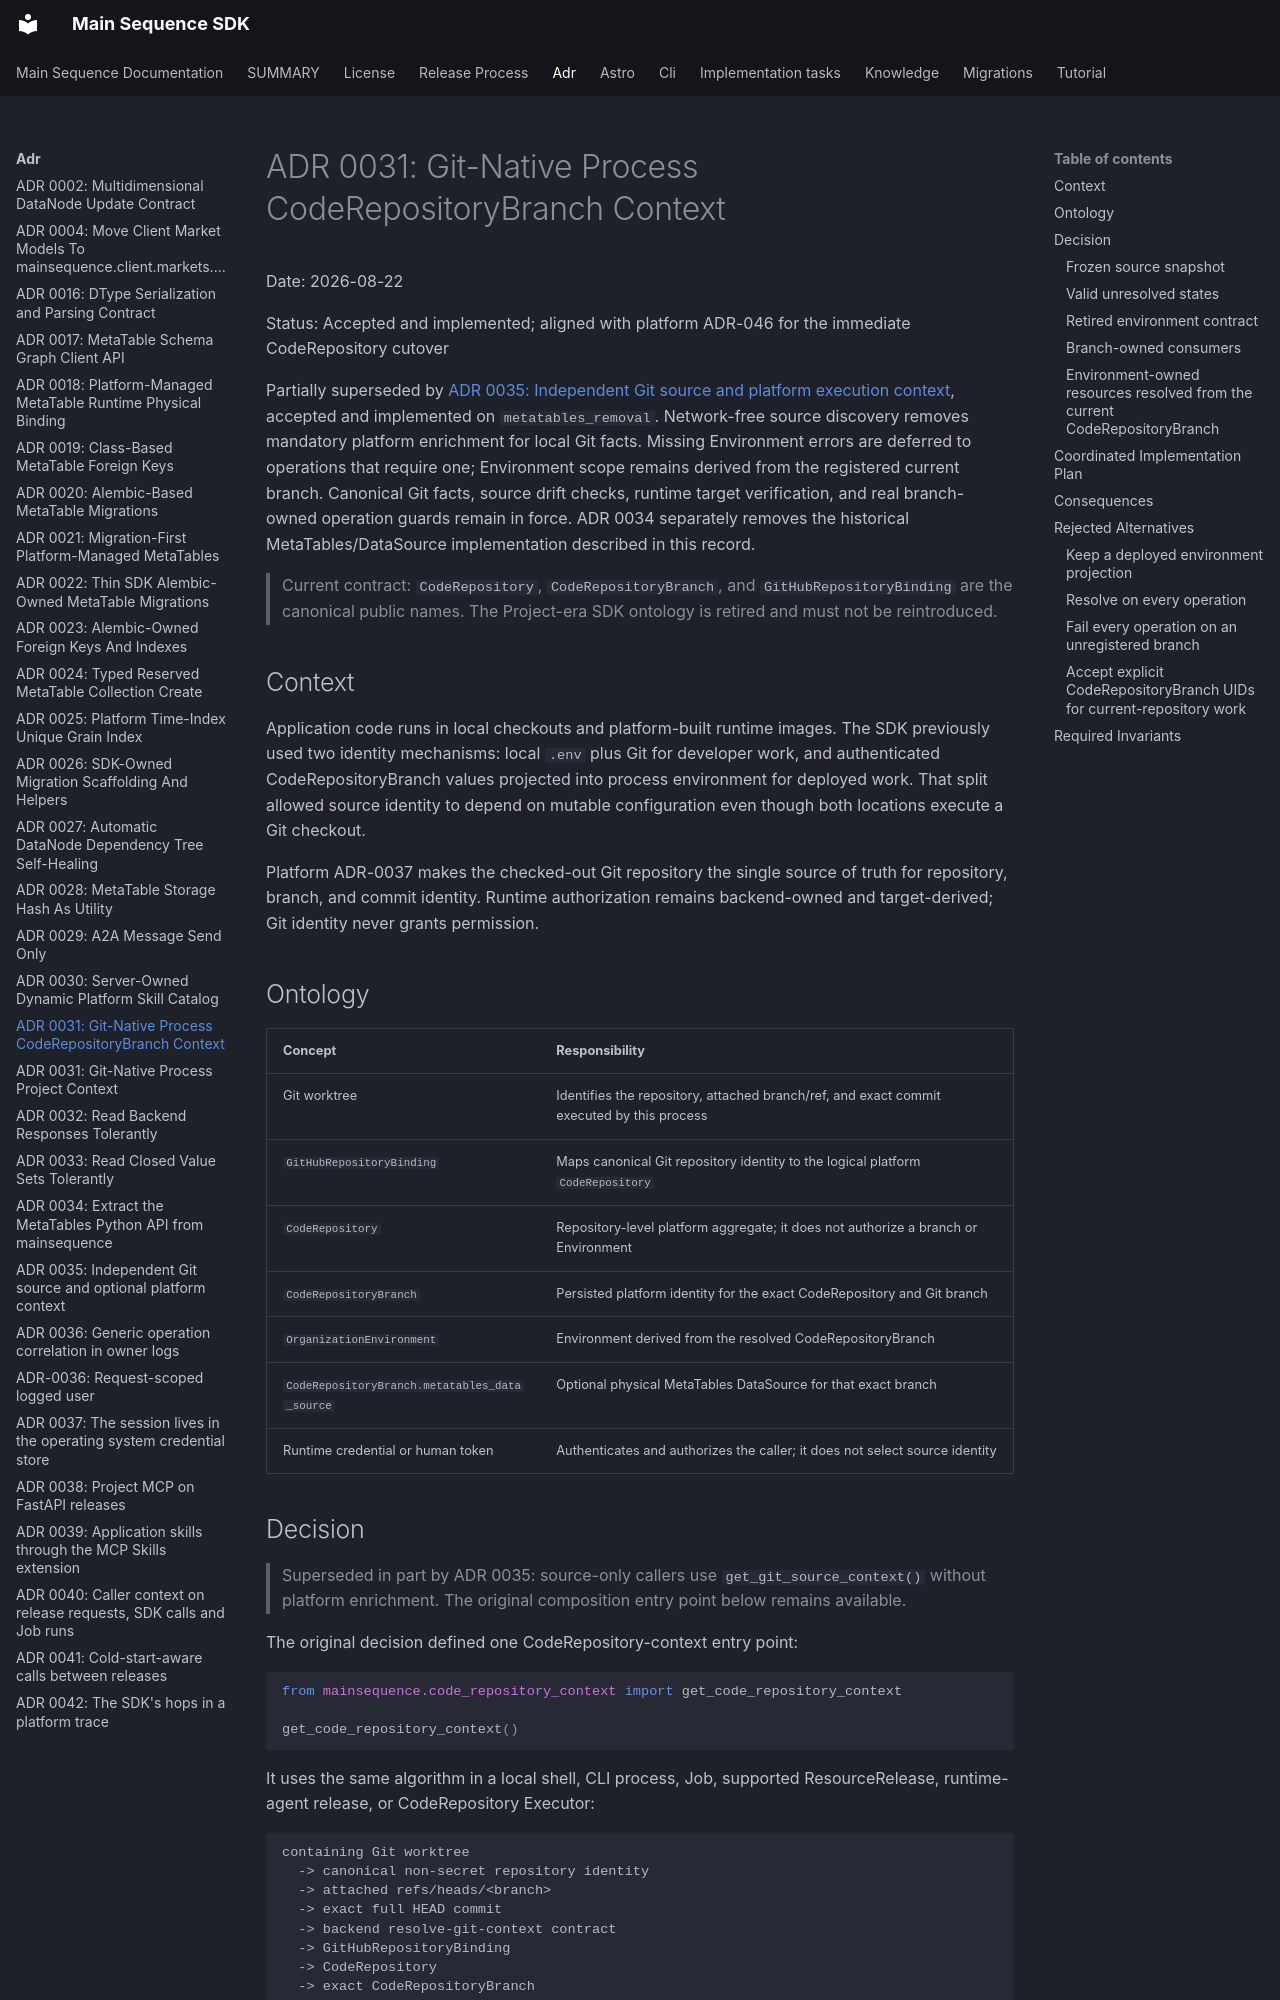

repository: mainsequence-sdk/mainsequence-sdk · page: adr/0031-process-lifetime-code-repository-branch-context/index.html · generator: mkdocs

# ADR 0031: Git-Native Process CodeRepositoryBranch Context

Date: 2026-08-22

Status: Accepted and implemented; aligned with platform ADR-046 for the
immediate CodeRepository cutover

Partially superseded by [ADR 0035: Independent Git source and platform execution context](0035-independent-git-source-and-platform-context.md), accepted and implemented on `metatables_removal`.
Network-free source discovery removes mandatory platform enrichment for local
Git facts. Missing Environment errors are deferred to operations that require one;
Environment scope remains derived from the registered current branch.
Canonical Git facts, source drift checks, runtime target verification, and real
branch-owned operation guards remain in force. ADR 0034 separately removes the
historical MetaTables/DataSource implementation described in this record.

> Current contract: `CodeRepository`, `CodeRepositoryBranch`, and
> `GitHubRepositoryBinding` are the canonical public names. The Project-era
> SDK ontology is retired and must not be reintroduced.

## Context

Application code runs in local checkouts and platform-built runtime images. The SDK
previously used two identity mechanisms: local `.env` plus Git for developer
work, and authenticated CodeRepositoryBranch values projected into process environment
for deployed work. That split allowed source identity to depend on mutable
configuration even though both locations execute a Git checkout.

Platform ADR-0037 makes the checked-out Git repository the single source of
truth for repository, branch, and commit identity. Runtime authorization remains
backend-owned and target-derived; Git identity never grants permission.

## Ontology

| Concept | Responsibility |
| --- | --- |
| Git worktree | Identifies the repository, attached branch/ref, and exact commit executed by this process |
| `GitHubRepositoryBinding` | Maps canonical Git repository identity to the logical platform `CodeRepository` |
| `CodeRepository` | Repository-level platform aggregate; it does not authorize a branch or Environment |
| `CodeRepositoryBranch` | Persisted platform identity for the exact CodeRepository and Git branch |
| `OrganizationEnvironment` | Environment derived from the resolved CodeRepositoryBranch |
| `CodeRepositoryBranch.metatables_data_source` | Optional physical MetaTables DataSource for that exact branch |
| Runtime credential or human token | Authenticates and authorizes the caller; it does not select source identity |

## Decision

> Superseded in part by ADR 0035: source-only callers use
> `get_git_source_context()` without platform enrichment. The original composition
> entry point below remains available.

The original decision defined one CodeRepository-context entry point:

```python
from mainsequence.code_repository_context import get_code_repository_context

get_code_repository_context()
```

It uses the same algorithm in a local shell, CLI process, Job, supported
ResourceRelease, runtime-agent release, or CodeRepository Executor:

```text
containing Git worktree
  -> canonical non-secret repository identity
  -> attached refs/heads/<branch>
  -> exact full HEAD commit
  -> backend resolve-git-context contract
  -> GitHubRepositoryBinding
  -> CodeRepository
  -> exact CodeRepositoryBranch
  -> OrganizationEnvironment
  -> optional CodeRepositoryBranch MetaTables DataSource
```

Authentication mode affects credentials only. The resolver does not choose a
local or deployed identity path.
